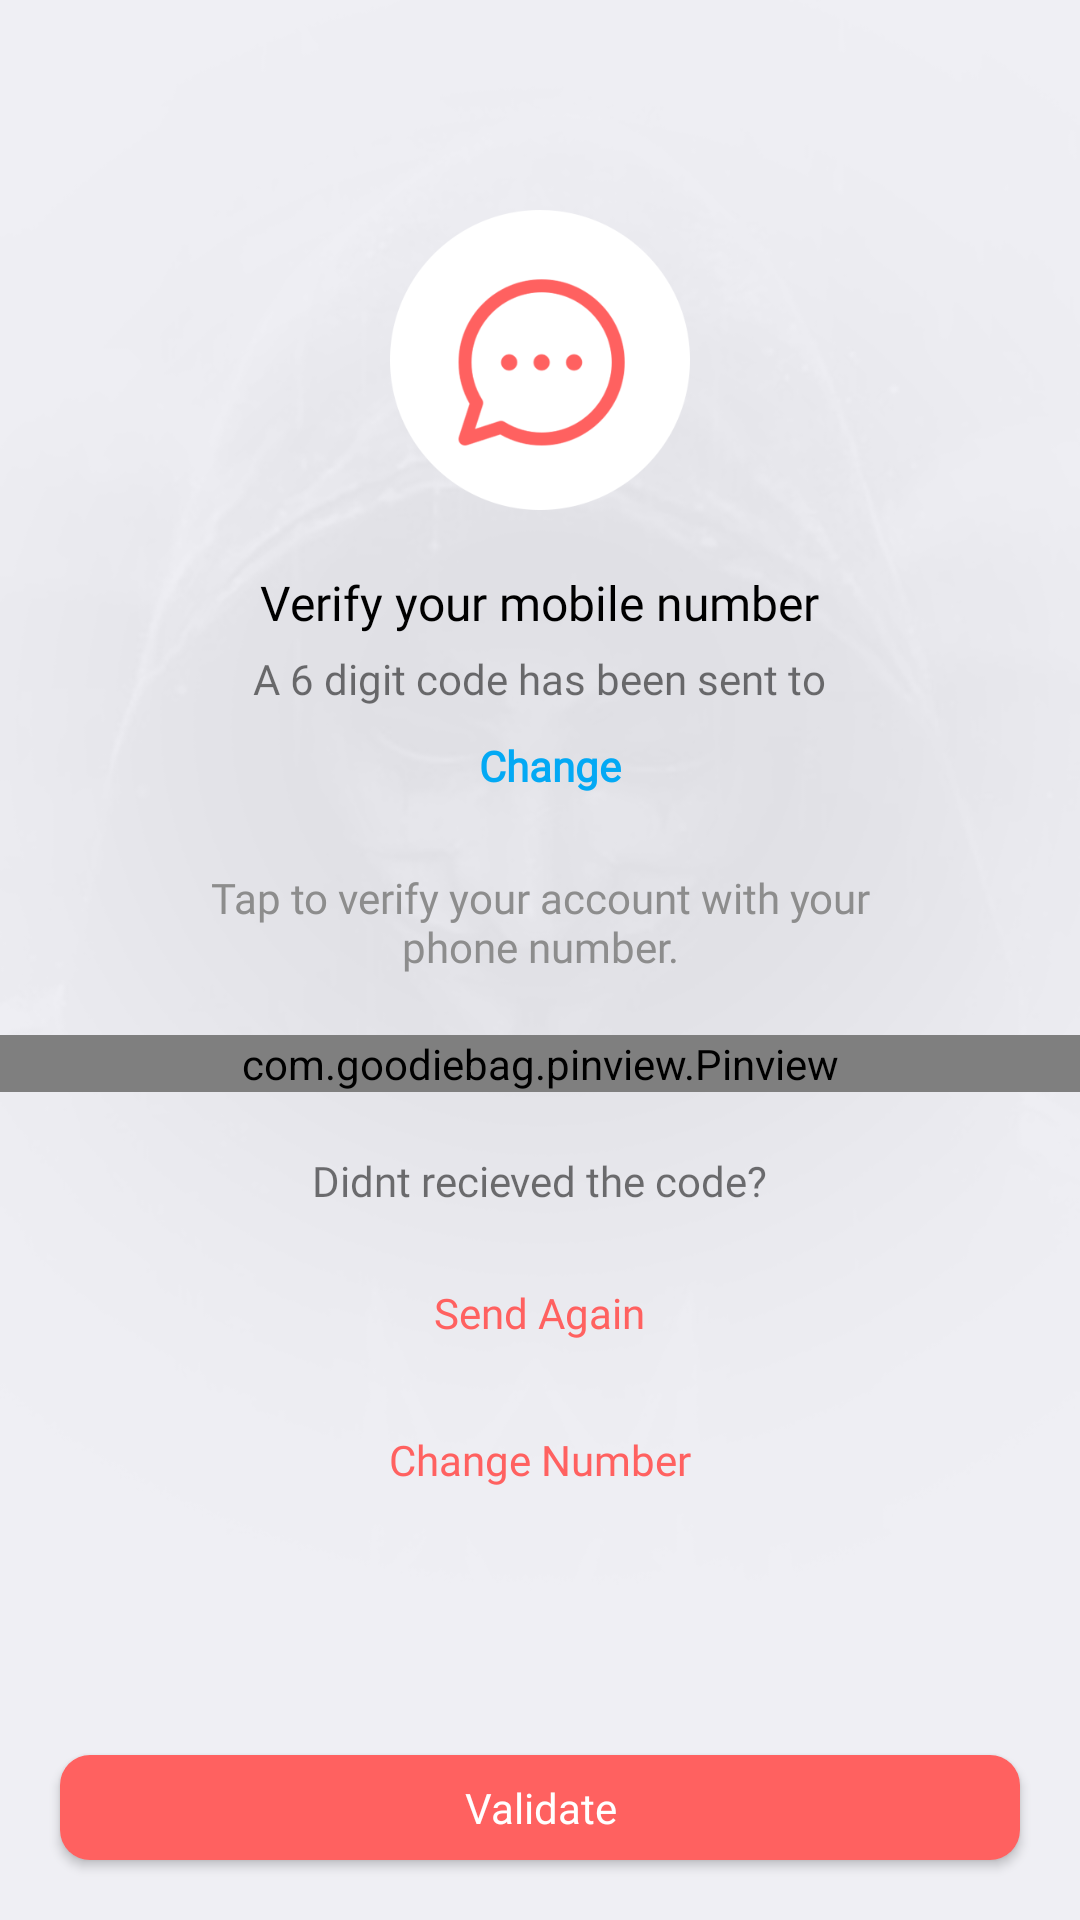

This screen was rendered from an Android layout file. Write that file and the resources it references.
<!-- AndroidManifest.xml: application theme AppTheme -->
<!-- res/layout/activity_verify_code.xml -->
<?xml version="1.0" encoding="utf-8"?>
<RelativeLayout xmlns:android="http://schemas.android.com/apk/res/android"
    xmlns:app="http://schemas.android.com/apk/res-auto"
    android:layout_width="match_parent"

    android:layout_height="match_parent"
    android:background="@drawable/bg_grey"
    android:orientation="vertical">

    <LinearLayout
        android:layout_width="match_parent"
        android:layout_height="wrap_content"
        android:orientation="vertical">


        <ImageView
            android:layout_width="100dp"
            android:layout_height="100dp"
            android:layout_gravity="center"
            android:layout_marginTop="70dp"
            android:src="@drawable/chat_bubble" />

        <TextView
            android:layout_width="wrap_content"
            android:layout_height="wrap_content"
            android:layout_gravity="center"
            android:layout_marginTop="20dp"
            android:fontFamily="@font/bathrind"
            android:text="Verify your mobile number"
            android:textColor="#000"
            android:textSize="16sp" />

        <TextView
            android:layout_width="wrap_content"
            android:layout_height="wrap_content"
            android:layout_gravity="center"
            android:layout_marginTop="5dp"
            android:fontFamily="@font/bathrind"
            android:text="A 6 digit code has been sent to" />

        <LinearLayout
            android:layout_width="wrap_content"
            android:layout_height="wrap_content"
            android:layout_gravity="center"

            android:layout_marginTop="5dp">

            <TextView
                android:id="@+id/number"
                android:layout_width="wrap_content"
                android:layout_height="wrap_content"
                android:layout_gravity="center"
                android:fontFamily="@font/bathrind"
                android:text=""
                android:textStyle="bold" />

            <TextView
                android:id="@+id/change"
                android:layout_width="wrap_content"
                android:layout_height="wrap_content"
                android:layout_marginLeft="10dp"
                android:fontFamily="@font/bathrind"
                android:padding="5dp"
                android:text="Change "
                android:textColor="#03A9F4"
                android:textStyle="bold" />
        </LinearLayout>


        <TextView
            android:layout_width="250dp"
            android:layout_height="wrap_content"
            android:layout_gravity="center"
            android:layout_marginTop="20dp"
            android:fontFamily="@font/bathrind"
            android:gravity="center"
            android:text="Tap to verify your account with your phone number."
            android:textColor="#8D8D8D" />

        <com.goodiebag.pinview.Pinview
            android:id="@+id/pinview"
            android:layout_width="match_parent"
            android:layout_height="wrap_content"
            android:layout_marginTop="20dp"
            app:cursorVisible="false"
            app:inputType="number"
            app:password="false"
            app:pinBackground="@drawable/pin_bg"
            app:pinHeight="40dp"
            app:pinLength="6"
            app:pinWidth="40dp" />

        <TextView
            android:layout_width="wrap_content"
            android:layout_height="wrap_content"
            android:layout_gravity="center"
            android:layout_marginTop="20dp"
            android:fontFamily="@font/bathrind"
            android:text="Didnt recieved the code?" />

        <TextView
            android:id="@+id/sendAgain"
            android:layout_width="wrap_content"
            android:layout_height="wrap_content"
            android:layout_gravity="center"
            android:layout_marginTop="20dp"
            android:fontFamily="@font/bathrind"
            android:padding="5dp"
            android:text="Send Again"
            android:textColor="@color/colorAccent" />

        <TextView
            android:id="@+id/changen"
            android:layout_width="wrap_content"
            android:layout_height="wrap_content"
            android:layout_gravity="center"
            android:layout_marginTop="20dp"
            android:fontFamily="@font/bathrind"
            android:padding="5dp"
            android:text="Change Number"
            android:textColor="@color/colorAccent" />
    </LinearLayout>

    <Button
        android:id="@+id/validate"
        android:layout_width="match_parent"
        android:layout_height="35dp"
        android:layout_alignParentBottom="true"
        android:layout_margin="20dp"
        android:background="@drawable/btn_bg"
        android:fontFamily="@font/bathrind"
        android:inputType="text"
        android:text="Validate"
        android:textColor="#fff" />

    <RelativeLayout
        android:id="@+id/wholeLayout"
        android:layout_width="match_parent"
        android:layout_height="match_parent"
        android:background="@drawable/bg_grey"
        android:visibility="gone">

        <ProgressBar
            android:layout_width="wrap_content"
            android:layout_height="wrap_content"
            android:layout_centerInParent="true" />
    </RelativeLayout>

</RelativeLayout>
<!-- resources referenced by this layout -->
<resources>
  <color name="colorAccent">#FF6160</color>
  <!-- drawable bg_grey: png bitmap (drawable, 78117 bytes) -->
  <!-- drawable btn_bg (drawable) -->
  <?xml version="1.0" encoding="utf-8"?>
  <shape android:shape="rectangle" xmlns:android="http://schemas.android.com/apk/res/android">
  
      <corners android:radius="10dp"/>
      <solid android:color="@color/colorAccent"/>
  </shape>
  <!-- drawable chat_bubble: png bitmap (drawable, 16164 bytes) -->
  <!-- drawable pin_bg (drawable) -->
  <?xml version="1.0" encoding="utf-8"?>
  <shape android:shape="rectangle" xmlns:android="http://schemas.android.com/apk/res/android">
  
    <stroke android:width="1dp" android:color="@color/colorAccent"/>
  </shape>
  <style name="AppTheme" parent="Theme.AppCompat.Light.DarkActionBar">
          
          <item name="colorPrimary">@color/colorPrimary</item>
          <item name="colorPrimaryDark">@color/colorPrimaryDark</item>
          <item name="colorAccent">@color/colorAccent</item>
  
      </style>
  <color name="colorPrimary">#2A2D3E</color>
  <color name="colorPrimaryDark">#2A2D3E</color>
</resources>
